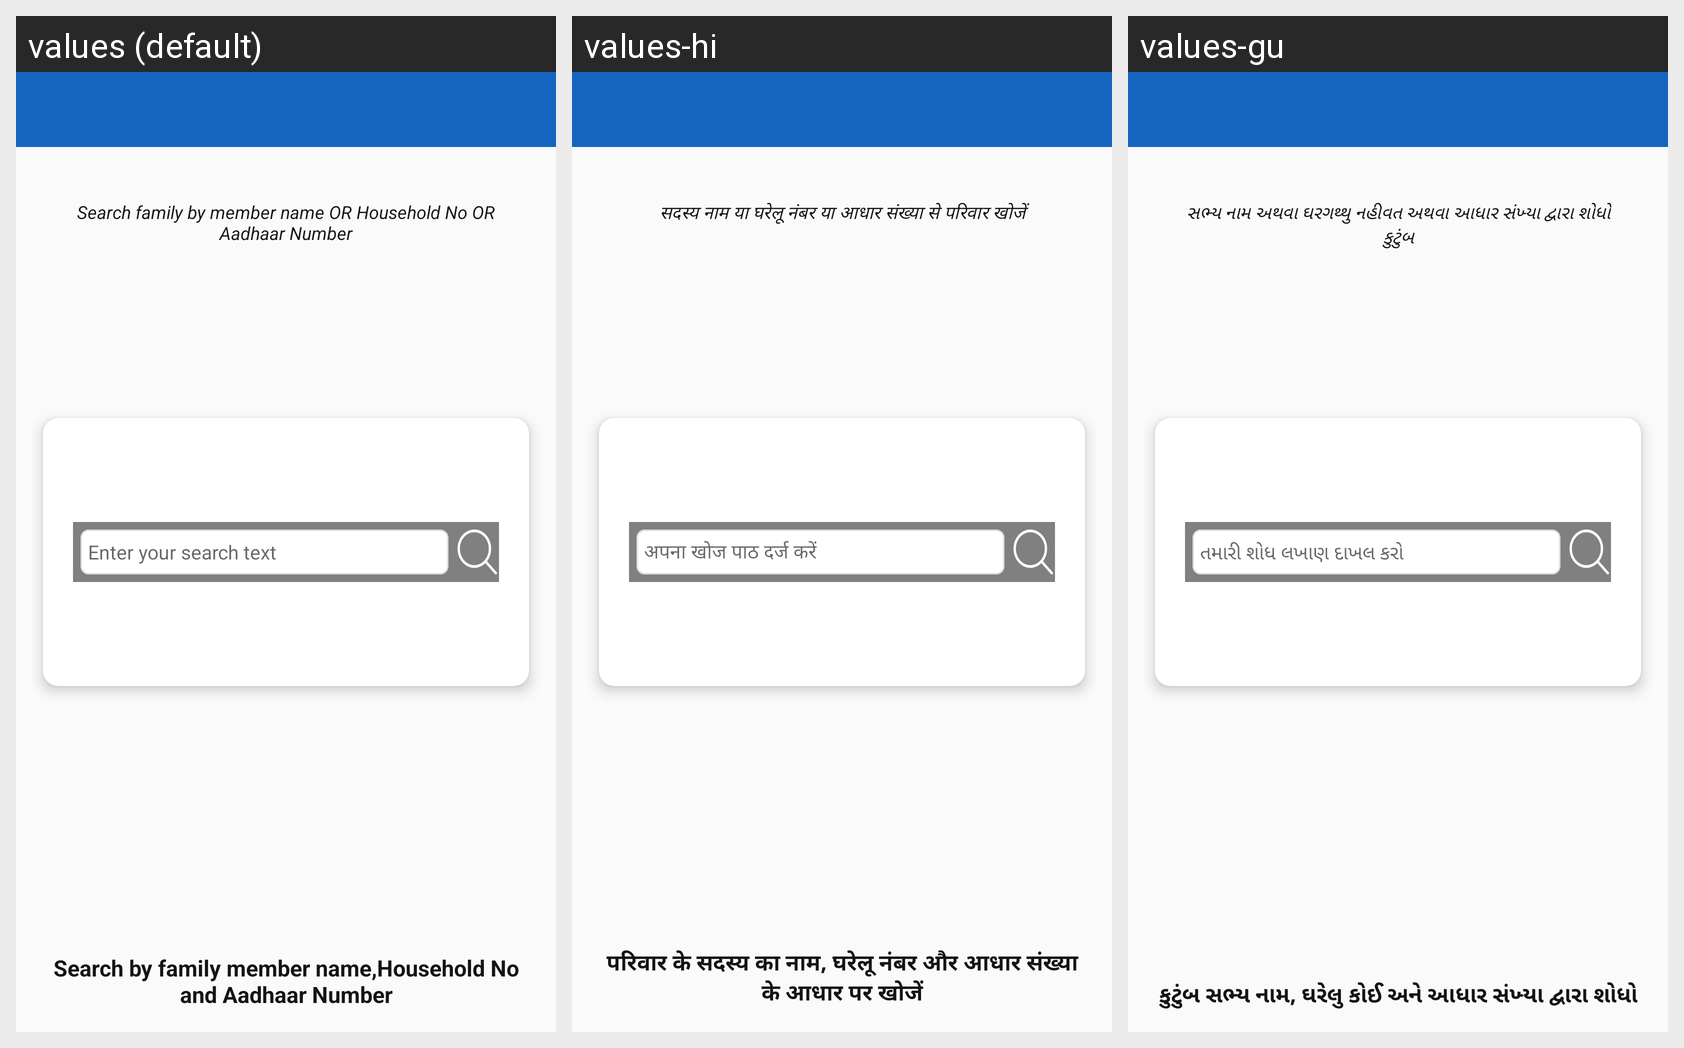

Strings drawn on this Android screen and how each of the app's shown locales translates them:
Android screen res/layout/activity_search_layout.xml rendered under 3 locales, left to right: values (default), values-hi, values-gu. Device: Nexus 5 (rendered at 1080×1920; each locale shown at half size, 540×960, under a caption strip naming it); theme myTheme.
Strings drawn on this screen, with the default value and each locale's value (text and hints the layout hard-codes, and strings that could not be matched under every locale, appear in the picture but are not listed):

searchFamily
  values: Search family by member name OR Household No OR Aadhaar Number
  values-hi: सदस्य नाम या घरेलू नंबर या आधार संख्या से परिवार खोजें
  values-gu: સભ્ય નામ અથવા ઘરગથ્થુ નહીવત અથવા આધાર સંખ્યા દ્વારા શોધો કુટુંબ

serachHouseNumber
  values: Enter your search text
  values-hi: अपना खोज पाठ दर्ज करें
  values-gu: તમારી શોધ લખાણ દાખલ કરો

searchByfmyadhar
  values: Search by family member name,Household No and Aadhaar Number
  values-hi: परिवार के सदस्य का नाम, घरेलू नंबर और आधार संख्या के आधार पर खोजें
  values-gu: કુટુંબ સભ્ય નામ, ઘરેલુ કોઈ અને આધાર સંખ્યા દ્વારા શોધો
